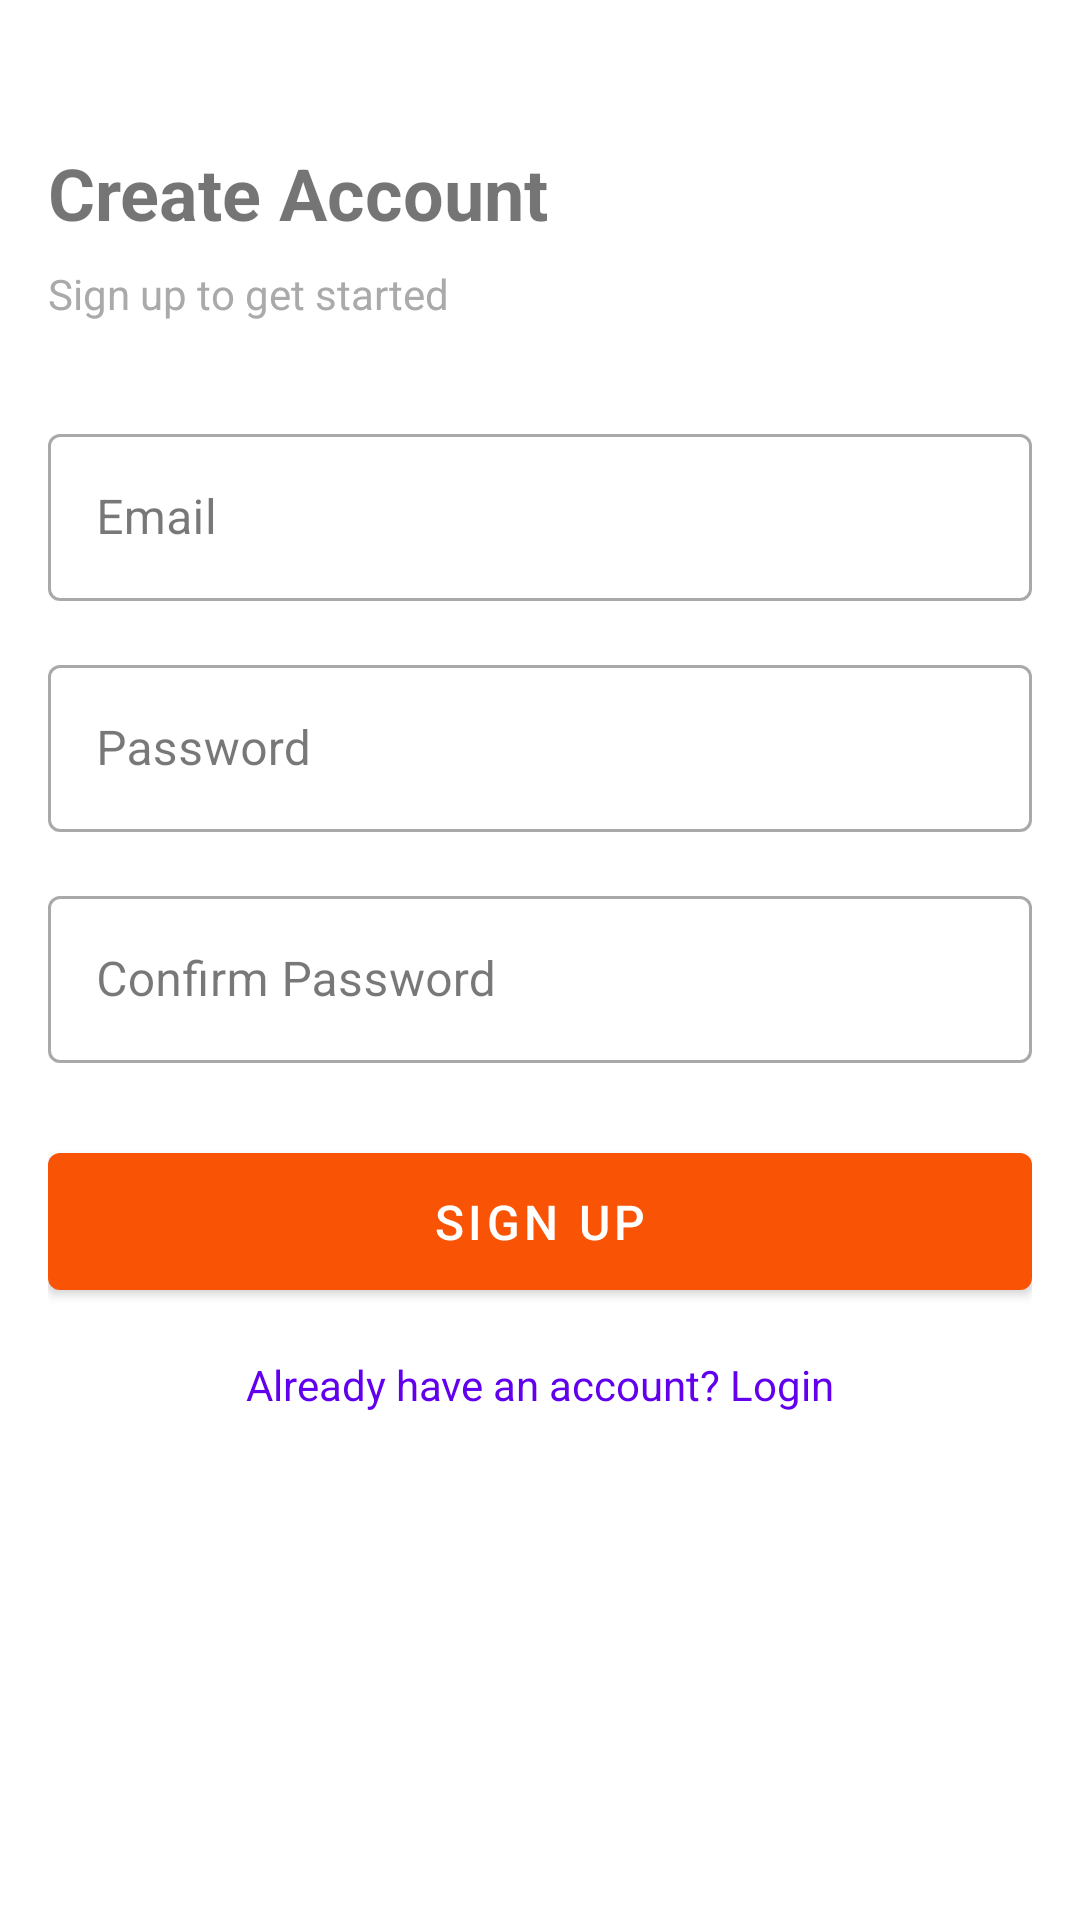

Layout XML and referenced resources for this Android screen:
<!-- AndroidManifest.xml: application theme Theme.EcommerceApp -->
<!-- res/layout/activity_sign_up.xml -->
<?xml version="1.0" encoding="utf-8"?>
<androidx.constraintlayout.widget.ConstraintLayout xmlns:android="http://schemas.android.com/apk/res/android"
    xmlns:app="http://schemas.android.com/apk/res-auto"
    xmlns:tools="http://schemas.android.com/tools"
    android:layout_width="match_parent"
    android:layout_height="match_parent"
    android:padding="16dp">

    <TextView
        android:id="@+id/tv_create_account"
        android:layout_width="wrap_content"
        android:layout_height="wrap_content"
        android:text="Create Account"
        android:textSize="24sp"
        android:textStyle="bold"
        android:layout_marginTop="32dp"
        app:layout_constraintStart_toStartOf="parent"
        app:layout_constraintTop_toTopOf="parent" />

    <TextView
        android:id="@+id/tv_subtitle"
        android:layout_width="wrap_content"
        android:layout_height="wrap_content"
        android:layout_marginTop="8dp"
        android:text="Sign up to get started"
        android:textColor="@android:color/darker_gray"
        app:layout_constraintStart_toStartOf="@id/tv_create_account"
        app:layout_constraintTop_toBottomOf="@id/tv_create_account" />

    <com.google.android.material.textfield.TextInputLayout
        android:id="@+id/til_email"
        android:layout_width="match_parent"
        android:layout_height="wrap_content"
        android:layout_marginTop="32dp"
        android:hint="Email"
        style="@style/Widget.MaterialComponents.TextInputLayout.OutlinedBox"
        app:layout_constraintTop_toBottomOf="@id/tv_subtitle">

        <com.google.android.material.textfield.TextInputEditText
            android:id="@+id/et_email"
            android:layout_width="match_parent"
            android:layout_height="wrap_content"
            android:inputType="textEmailAddress" />
    </com.google.android.material.textfield.TextInputLayout>

    <com.google.android.material.textfield.TextInputLayout
        android:id="@+id/til_password"
        android:layout_width="match_parent"
        android:layout_height="wrap_content"
        android:layout_marginTop="16dp"
        android:hint="Password"
        style="@style/Widget.MaterialComponents.TextInputLayout.OutlinedBox"
        app:layout_constraintTop_toBottomOf="@id/til_email">

        <com.google.android.material.textfield.TextInputEditText
            android:id="@+id/et_password"
            android:layout_width="match_parent"
            android:layout_height="wrap_content"
            android:inputType="textPassword" />
    </com.google.android.material.textfield.TextInputLayout>

    <com.google.android.material.textfield.TextInputLayout
        android:id="@+id/til_confirm_password"
        android:layout_width="match_parent"
        android:layout_height="wrap_content"
        android:layout_marginTop="16dp"
        android:hint="Confirm Password"
        style="@style/Widget.MaterialComponents.TextInputLayout.OutlinedBox"
        app:layout_constraintTop_toBottomOf="@id/til_password">

        <com.google.android.material.textfield.TextInputEditText
            android:id="@+id/et_confirm_password"
            android:layout_width="match_parent"
            android:layout_height="wrap_content"
            android:inputType="textPassword" />
    </com.google.android.material.textfield.TextInputLayout>

    <com.google.android.material.button.MaterialButton
        android:id="@+id/btn_sign_up"
        android:layout_width="match_parent"
        android:layout_height="wrap_content"
        android:layout_marginTop="24dp"
        android:text="Sign Up"
        android:textSize="16sp"
        android:padding="12dp"
        app:layout_constraintTop_toBottomOf="@id/til_confirm_password" />

    <ProgressBar
        android:id="@+id/progress_bar"
        android:layout_width="wrap_content"
        android:layout_height="wrap_content"
        android:visibility="gone"
        app:layout_constraintBottom_toBottomOf="parent"
        app:layout_constraintEnd_toEndOf="parent"
        app:layout_constraintStart_toStartOf="parent"
        app:layout_constraintTop_toTopOf="parent" />

    <TextView
        android:id="@+id/tv_login"
        android:layout_width="wrap_content"
        android:layout_height="wrap_content"
        android:layout_marginTop="16dp"
        android:text="Already have an account? Login"
        android:textColor="@color/design_default_color_primary"
        app:layout_constraintEnd_toEndOf="parent"
        app:layout_constraintStart_toStartOf="parent"
        app:layout_constraintTop_toBottomOf="@id/btn_sign_up" />

</androidx.constraintlayout.widget.ConstraintLayout>
<!-- resources referenced by this layout -->
<resources>
  <style name="Theme.EcommerceApp" parent="Theme.MaterialComponents.Light.NoActionBar">
          
          <item name="colorPrimary">@color/primary</item>
          <item name="colorPrimaryVariant">@color/primary_light</item>
          <item name="colorOnPrimary">@color/text_on_primary</item>
          
          
          <item name="colorSecondary">@color/primary_light</item>
          <item name="colorSecondaryVariant">@color/primary</item>
          <item name="colorOnSecondary">@color/text_on_primary</item>
          
          
          <item name="android:statusBarColor">@color/primary</item>
          
          
          <item name="android:colorBackground">@color/background</item>
          <item name="colorSurface">@color/surface</item>
          <item name="colorOnBackground">@color/text_primary</item>
          <item name="colorOnSurface">@color/text_primary</item>
          
          
          <item name="android:textColorPrimary">@color/text_primary</item>
          <item name="android:textColorSecondary">@color/text_secondary</item>
          
          
          <item name="materialCardViewStyle">@style/Widget.App.CardView</item>
          <item name="chipStyle">@style/Widget.App.Chip</item>
          <item name="buttonStyle">@style/Widget.App.Button</item>
          <item name="textInputStyle">@style/Widget.App.TextInputLayout</item>
      </style>
  <color name="primary">#f95406</color>
  <color name="primary_light">#fb7b34</color>
  <color name="text_on_primary">#FFFFFF</color>
  <color name="background">#FFFFFF</color>
  <color name="surface">#FFFFFF</color>
  <color name="text_primary">#1e1e1f</color>
  <color name="text_secondary">#757575</color>
  <style name="Widget.App.CardView" parent="Widget.MaterialComponents.CardView">
          <item name="cardBackgroundColor">@color/card_background</item>
          <item name="cardElevation">2dp</item>
          <item name="cardCornerRadius">8dp</item>
      </style>
  <style name="Widget.App.Chip" parent="Widget.MaterialComponents.Chip.Action">
          <item name="chipBackgroundColor">@color/chip_background</item>
          <item name="android:textColor">@color/text_primary</item>
      </style>
  <style name="Widget.App.Button" parent="Widget.MaterialComponents.Button">
          <item name="android:textColor">@color/text_on_primary</item>
          <item name="backgroundTint">@color/primary</item>
          <item name="android:paddingStart">16dp</item>
          <item name="android:paddingEnd">16dp</item>
          <item name="android:paddingTop">12dp</item>
          <item name="android:paddingBottom">12dp</item>
      </style>
  <style name="Widget.App.TextInputLayout" parent="Widget.MaterialComponents.TextInputLayout.OutlinedBox">
          <item name="boxStrokeColor">@color/primary</item>
          <item name="hintTextColor">@color/primary</item>
      </style>
  <color name="card_background">#FFFFFF</color>
  <color name="chip_background">#FFF5F0</color>
</resources>
